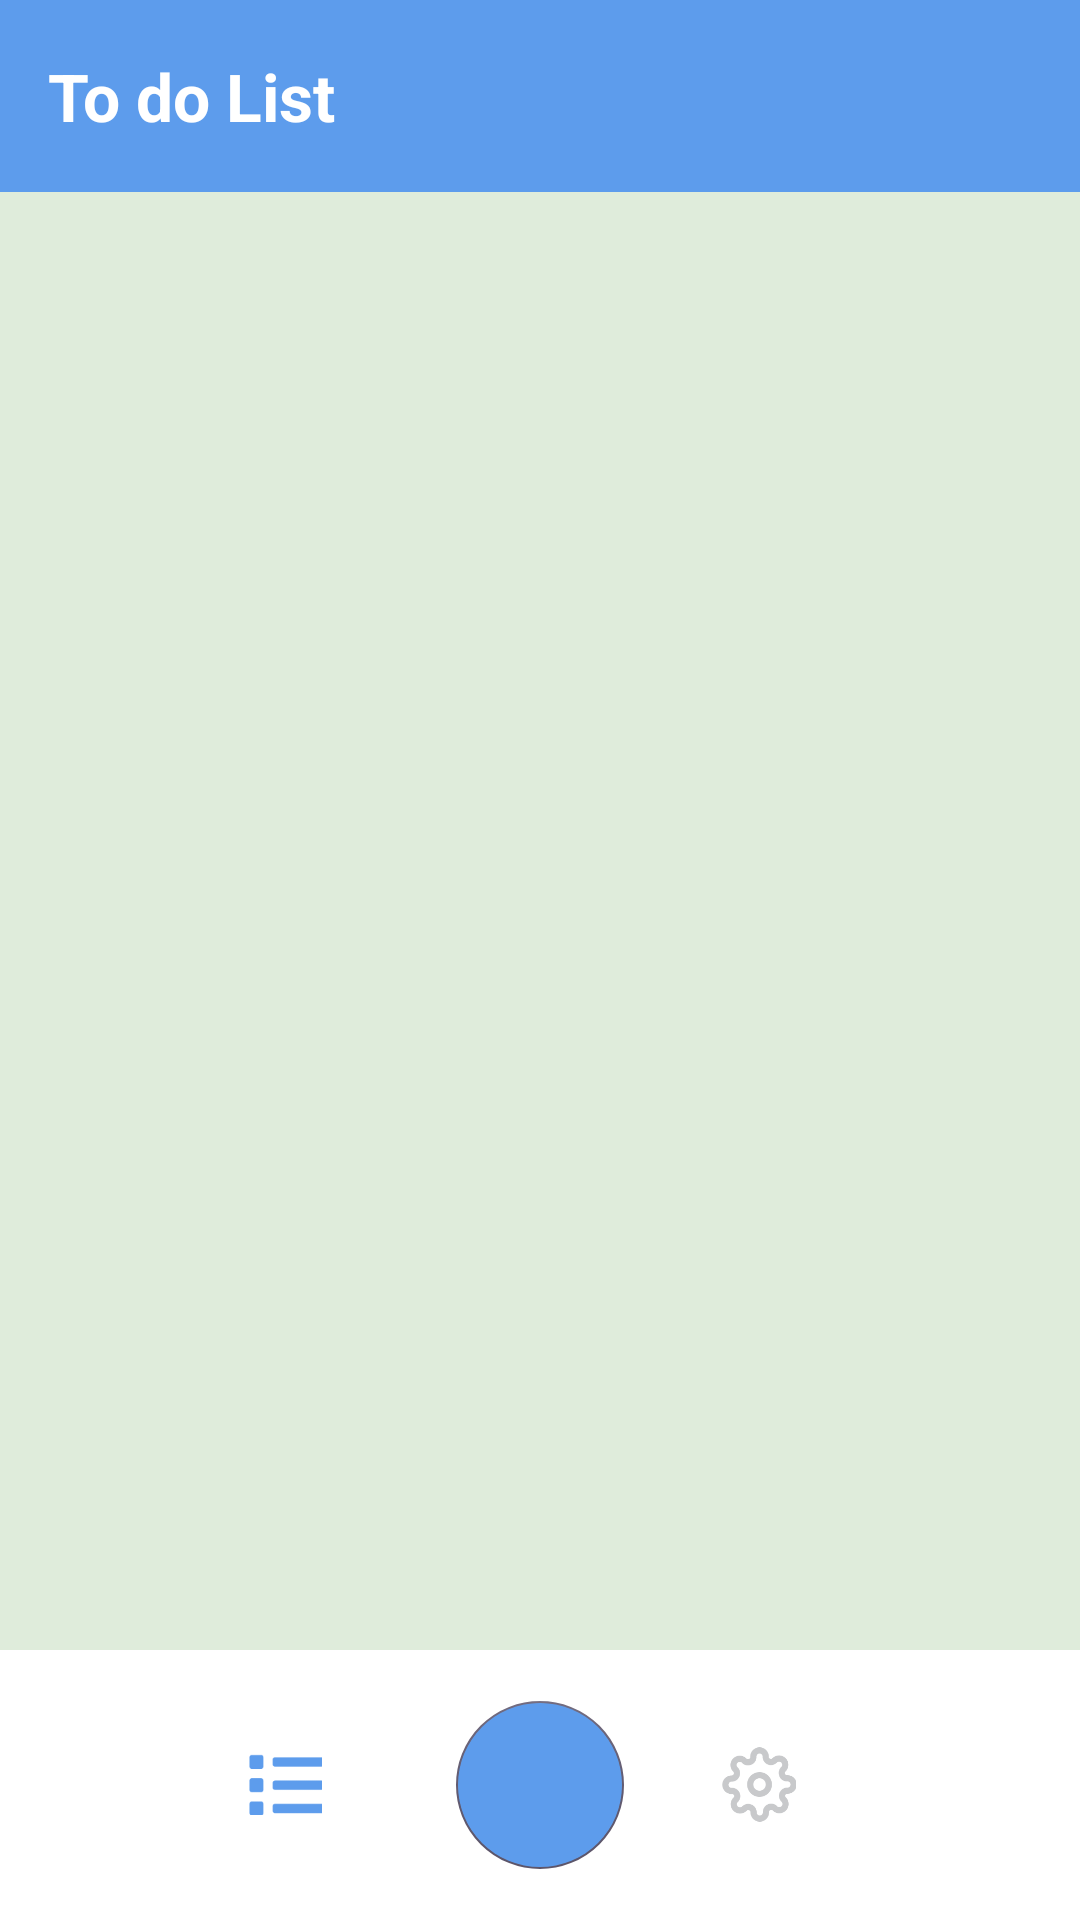

The Android layout XML behind this screen, and the referenced resources:
<!-- AndroidManifest.xml: application theme Theme.ToDo -->
<!-- res/layout/activity_home.xml -->
<?xml version="1.0" encoding="utf-8"?>
<androidx.coordinatorlayout.widget.CoordinatorLayout xmlns:android="http://schemas.android.com/apk/res/android"
    xmlns:app="http://schemas.android.com/apk/res-auto"
    xmlns:tools="http://schemas.android.com/tools"
    android:layout_width="match_parent"
    android:layout_height="match_parent"
    tools:context=".HomeActivity"
    android:background="@color/bg_color">

   <com.google.android.material.appbar.AppBarLayout
       android:id="@+id/app_bar_layout"
       android:layout_width="match_parent"
       android:background="@color/blue"
       android:layout_height="wrap_content">
       <androidx.appcompat.widget.Toolbar
           android:id="@+id/toolbar"
           android:layout_width="match_parent"
           android:layout_height="wrap_content"
           >
           <TextView
               android:id="@+id/title"
               android:layout_width="wrap_content"
               android:layout_height="wrap_content"
               android:text="@string/to_do_list"
               android:textSize="22sp"
               android:textStyle="bold"
               android:textColor="@color/text_color"
               
               />
       </androidx.appcompat.widget.Toolbar>

   </com.google.android.material.appbar.AppBarLayout>


    <com.google.android.material.bottomappbar.BottomAppBar
        android:id="@+id/bottomAppBar"
        android:layout_width="match_parent"
        android:layout_height="wrap_content"
        android:layout_gravity="bottom"
        android:backgroundTint="@color/bottom_nav_color"
        app:fabAlignmentMode="center"
        app:fabCradleMargin="8dp"
        app:fabCradleVerticalOffset="8dp"
        android:paddingVertical="5dp">

        <com.google.android.material.bottomnavigation.BottomNavigationView
            android:id="@+id/bottomNavigation"
            android:layout_width="match_parent"
            android:layout_height="match_parent"
            android:layout_gravity="center"
            android:layout_marginStart="10dp"
            android:layout_marginEnd="20dp"
            app:backgroundTint="@android:color/transparent"
            app:elevation="0dp"
            app:itemActiveIndicatorStyle="@null"
            app:itemBackground="@null"
            app:itemIconSize="25dp"
            app:itemIconTint="@color/selector_btm_nav"
            app:labelVisibilityMode="unlabeled"
            app:menu="@menu/nav_menu" />

    </com.google.android.material.bottomappbar.BottomAppBar>

    <com.google.android.material.floatingactionbutton.FloatingActionButton
        android:id="@+id/fab_add_task"
        android:layout_width="wrap_content"
        android:layout_height="wrap_content"
        android:backgroundTint="@color/blue"
        android:src="@drawable/ic_add"
        android:tintMode="@color/white"
        app:layout_anchor="@id/bottomAppBar"/>
    <include
android:id="@+id/content"
layout="@layout/content_home"
        />


</androidx.coordinatorlayout.widget.CoordinatorLayout>
<!-- res/layout/content_home.xml (included above) -->
<?xml version="1.0" encoding="utf-8"?>
<androidx.constraintlayout.widget.ConstraintLayout xmlns:android="http://schemas.android.com/apk/res/android"
    android:layout_width="match_parent"
    android:layout_height="match_parent"
    xmlns:app="http://schemas.android.com/apk/res-auto"
    xmlns:tools="http://schemas.android.com/tools"
    android:layout_marginBottom="?attr/actionBarSize"
    app:layout_behavior="@string/appbar_scrolling_view_behavior"
    tools:showIn="@layout/activity_home">
    <FrameLayout
        android:id="@+id/fragment_container"
        android:layout_width="match_parent"
        android:layout_height="match_parent"/>

</androidx.constraintlayout.widget.ConstraintLayout>
<!-- resources referenced by this layout -->
<resources>
  <color name="bg_color">#DFECDB</color>
  <color name="blue">#5D9CEC</color>
  <color name="bottom_nav_color">#FFFFFF</color>
  <color name="text_color">@color/white</color>
  <color name="white">#FFFFFFFF</color>
  <string name="to_do_list">To do List</string>
  <style name="Theme.ToDo" parent="Base.Theme.ToDo" />
  <style name="Base.Theme.ToDo" parent="Theme.Material3.DayNight.NoActionBar">
          <item name="colorPrimary">@color/blue</item>
          <item name="colorPrimaryDark">#254875</item>
          <item name="colorOnPrimary">@color/white</item>
          <item name="android:statusBarColor">@color/blue</item>
          <item name="floatingActionButtonStyle">@style/fab_style</item>
  
          
          
      </style>
  <style name="fab_style" parent="Widget.Design.FloatingActionButton">
          <item name="shapeAppearanceOverlay">@style/fab_rounded</item>
      </style>
  <style name="fab_rounded" parent="ShapeAppearance.MaterialComponents.SmallComponent">
          <item name="cornerFamily">rounded</item>
          <item name="cornerSize">50%</item>
          <item name="background">@drawable/button_bg</item>
      </style>
  <!-- drawable button_bg (drawable) -->
  <?xml version="1.0" encoding="utf-8"?>
  <shape xmlns:android="http://schemas.android.com/apk/res/android"
      android:shape="oval">
  
      <solid android:color="@color/blue" />
  
  
      <corners android:radius="10dp" />
  
  </shape>
</resources>
